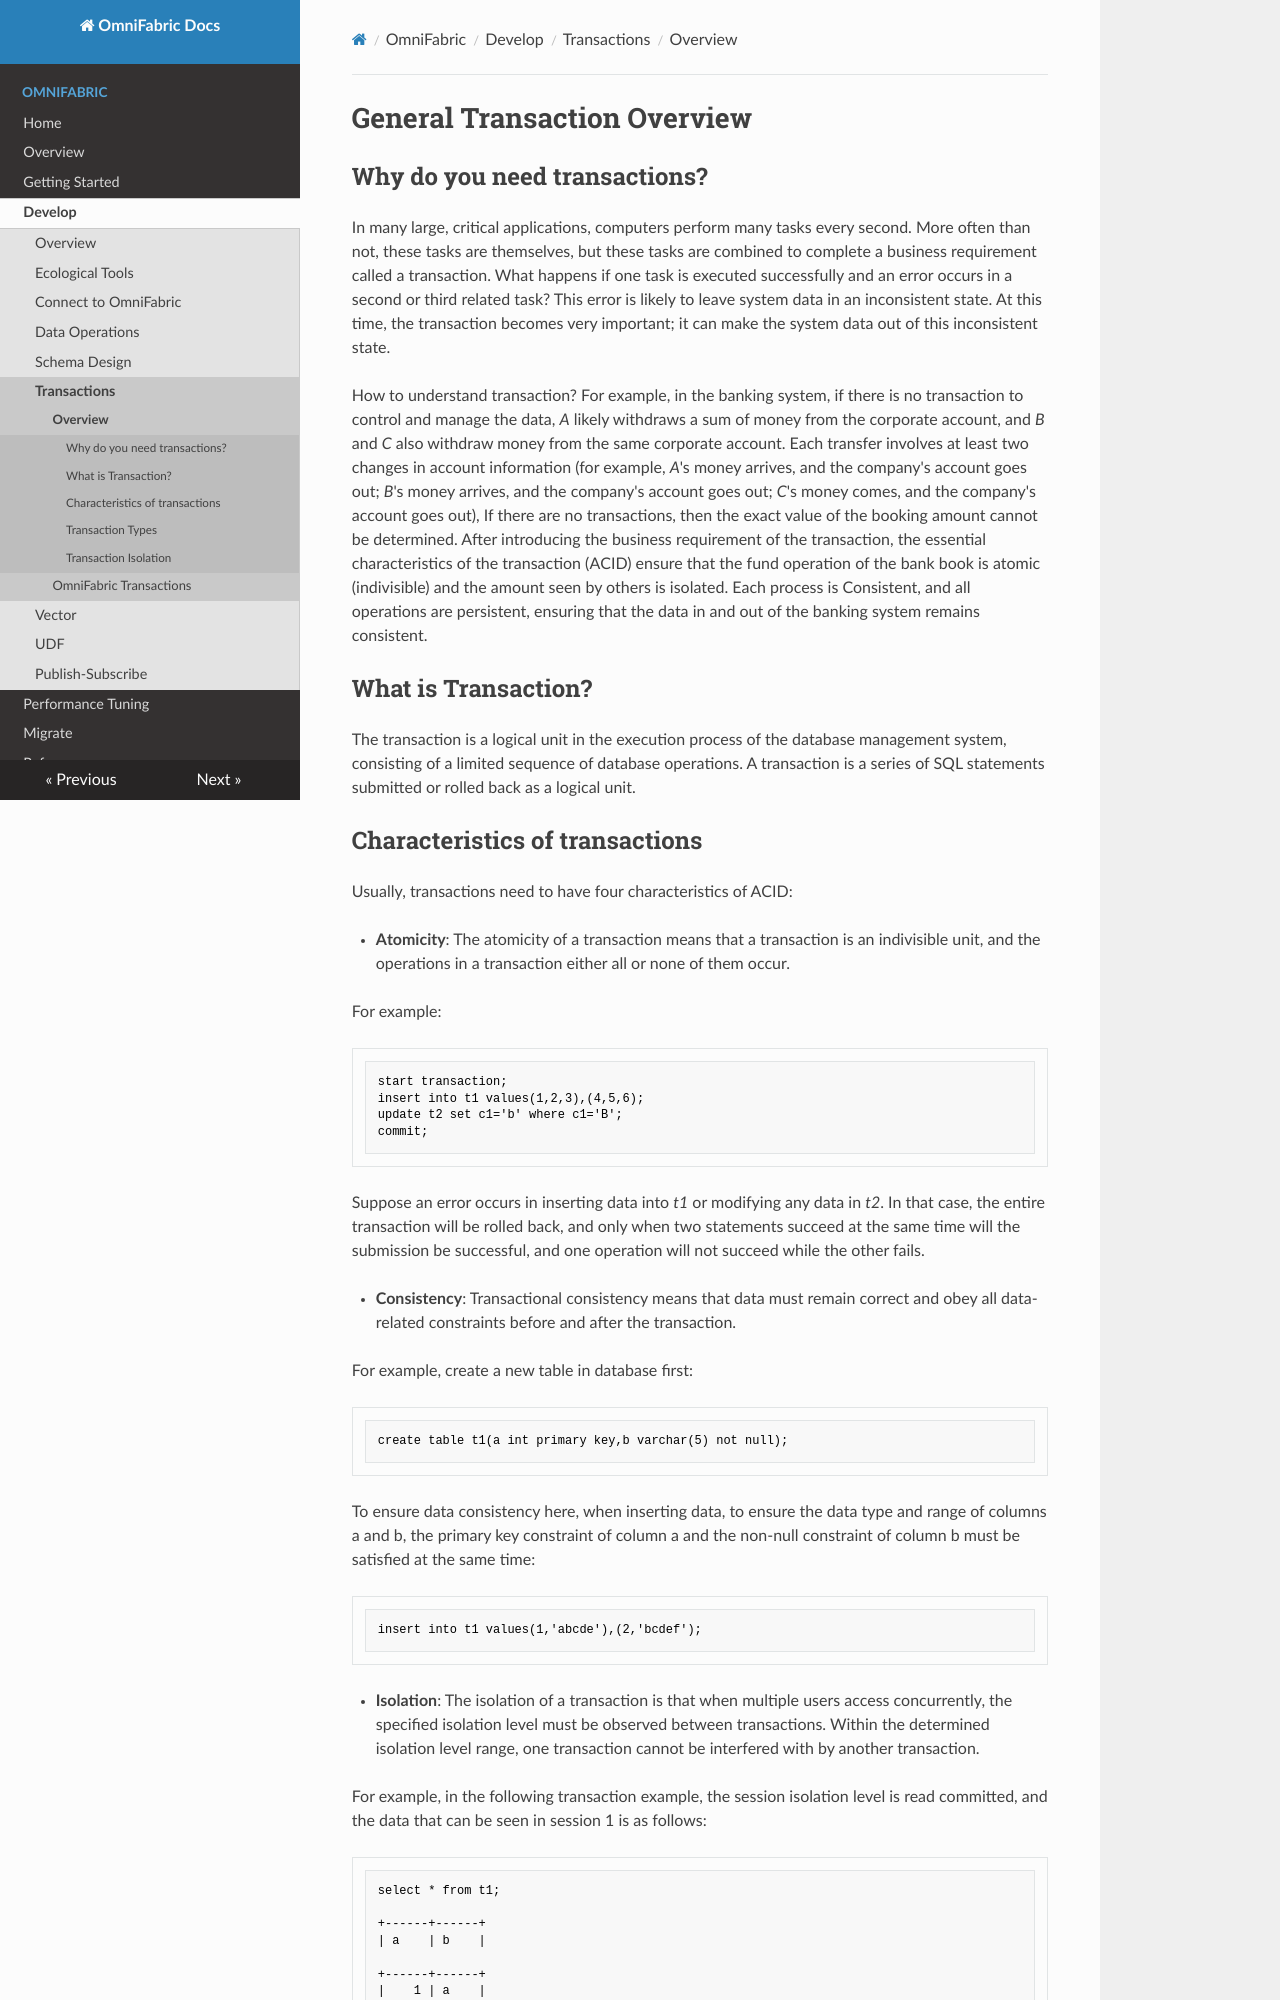

repository: cloudsigma/omnifabric-docs · page: OmniFabric/Develop/Transactions/common-transaction-overview/index.html · generator: mkdocs

# General Transaction Overview

## Why do you need transactions?

In many large, critical applications, computers perform many tasks every second. More often than not, these tasks are themselves, but these tasks are combined to complete a business requirement called a transaction. What happens if one task is executed successfully and an error occurs in a second or third related task? This error is likely to leave system data in an inconsistent state. At this time, the transaction becomes very important; it can make the system data out of this inconsistent state.

How to understand transaction? For example, in the banking system, if there is no transaction to control and manage the data, *A* likely withdraws a sum of money from the corporate account, and *B* and *C* also withdraw money from the same corporate account. Each transfer involves at least two changes in account information (for example, *A*'s money arrives, and the company's account goes out; *B*'s money arrives, and the company's account goes out; *C*'s money comes, and the company's account goes out), If there are no transactions, then the exact value of the booking amount cannot be determined. After introducing the business requirement of the transaction, the essential characteristics of the transaction (ACID) ensure that the fund operation of the bank book is atomic (indivisible) and the amount seen by others is isolated. Each process is Consistent, and all operations are persistent, ensuring that the data in and out of the banking system remains consistent.

## What is Transaction?

The transaction is a logical unit in the execution process of the database management system, consisting of a limited sequence of database operations.
A transaction is a series of SQL statements submitted or rolled back as a logical unit.
